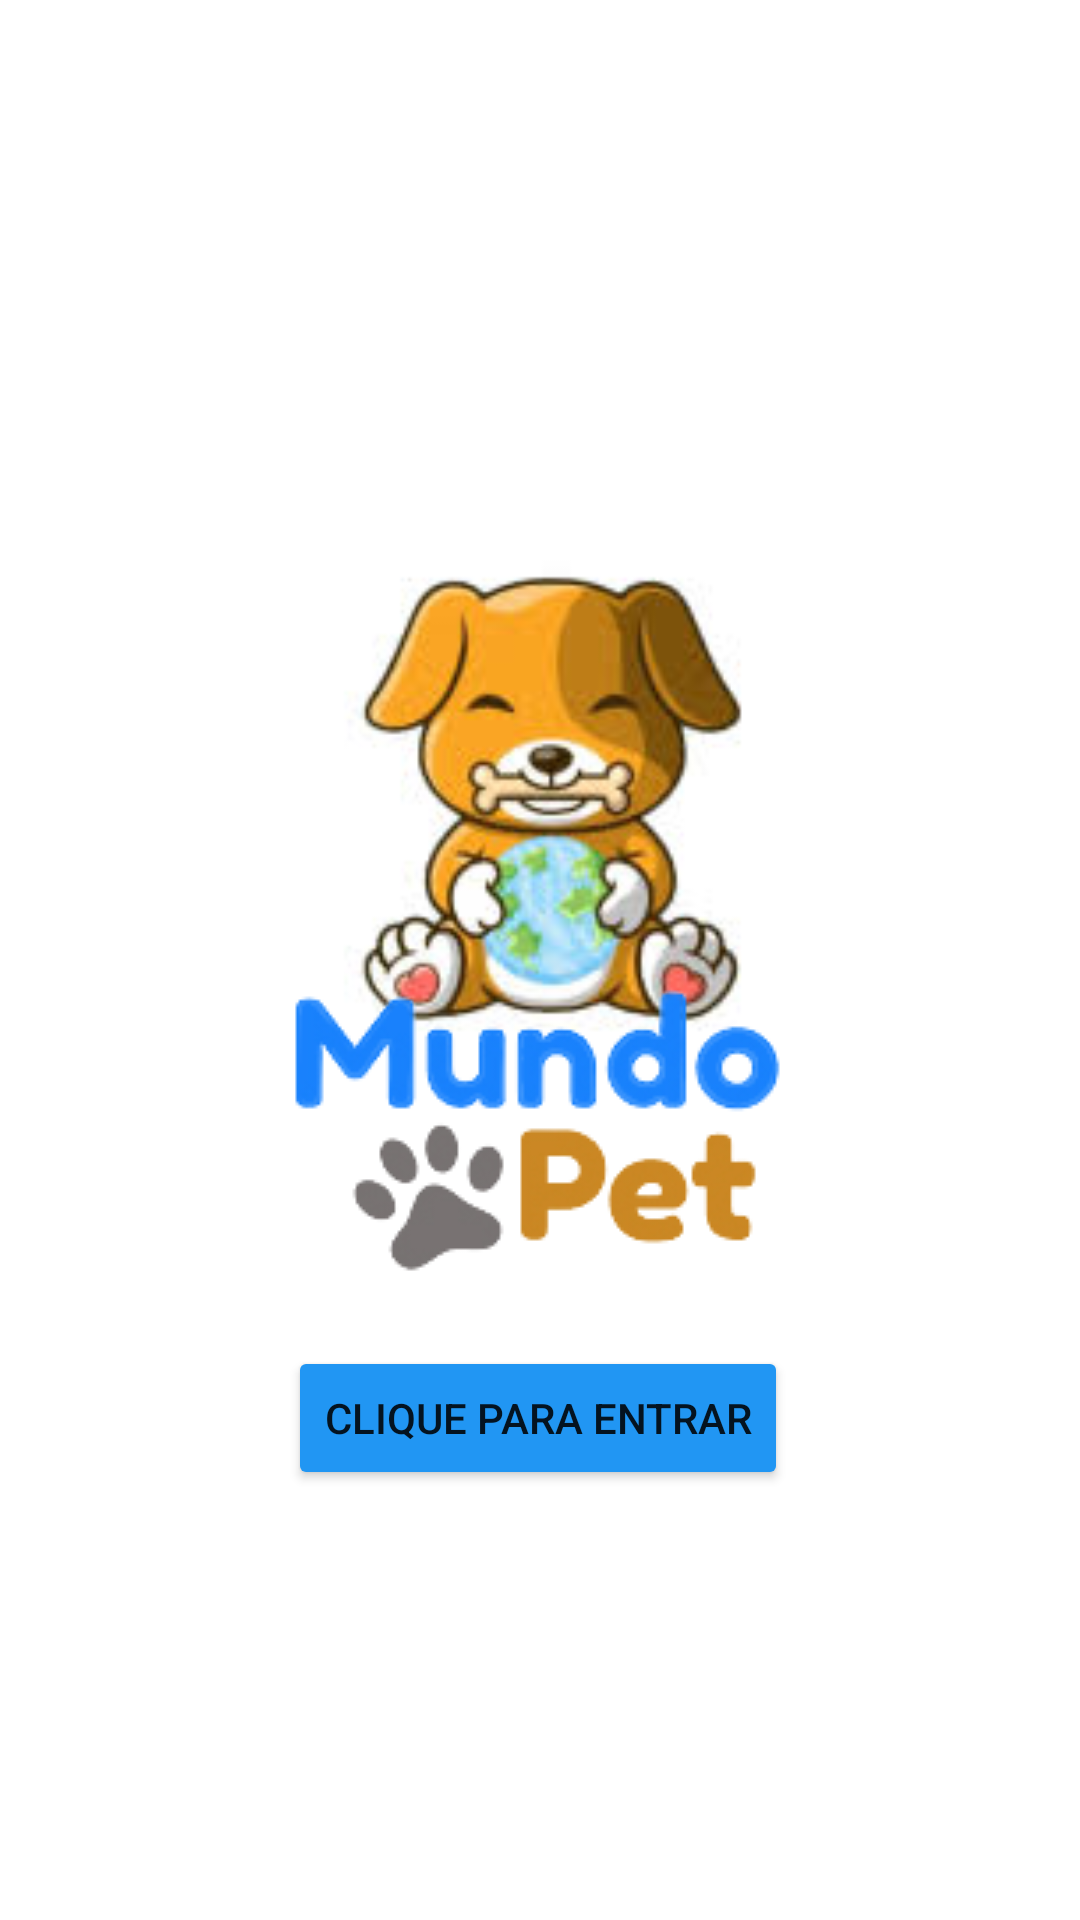

Android layout source for this screen:
<!-- AndroidManifest.xml: application theme Theme.Mundo_pet -->
<!-- res/layout/activity_main.xml -->
<?xml version="1.0" encoding="utf-8"?>
<androidx.constraintlayout.widget.ConstraintLayout xmlns:android="http://schemas.android.com/apk/res/android"
    xmlns:app="http://schemas.android.com/apk/res-auto"
    xmlns:tools="http://schemas.android.com/tools"
    android:layout_width="match_parent"
    android:layout_height="match_parent"
    tools:context=".MainActivity">

    <ImageView
        android:id="@+id/imageView"
        android:layout_width="211dp"
        android:layout_height="204dp"
        android:textAlignment="center"
        app:layout_constraintBottom_toBottomOf="parent"
        app:layout_constraintEnd_toEndOf="parent"
        app:layout_constraintStart_toStartOf="parent"
        app:layout_constraintTop_toTopOf="parent"
        app:layout_constraintVertical_bias="0.377"
        app:srcCompat="@drawable/logo" />

    <ImageView
        android:id="@+id/imageView3"
        android:layout_width="wrap_content"
        android:layout_height="wrap_content"
        android:textAlignment="center"
        app:layout_constraintBottom_toBottomOf="parent"
        app:layout_constraintEnd_toEndOf="parent"
        app:layout_constraintStart_toStartOf="parent"
        app:layout_constraintTop_toTopOf="parent"
        app:layout_constraintVertical_bias="0.6"
        app:srcCompat="@drawable/logo2" />

    <Button
        android:id="@+id/botaotelainicial"
        android:layout_width="wrap_content"
        android:layout_height="wrap_content"
        android:backgroundTint="#2196F3"
        android:text="Clique para entrar"
        app:layout_constraintBottom_toBottomOf="parent"
        app:layout_constraintEnd_toEndOf="parent"
        app:layout_constraintHorizontal_bias="0.497"
        app:layout_constraintStart_toStartOf="parent"
        app:layout_constraintTop_toTopOf="parent"
        app:layout_constraintVertical_bias="0.758" />

</androidx.constraintlayout.widget.ConstraintLayout>
<!-- resources referenced by this layout -->
<resources>
  <!-- drawable logo: jpg bitmap (drawable, 6061 bytes) -->
  <!-- drawable logo2: png bitmap (drawable, 15408 bytes) -->
  <style name="Theme.Mundo_pet" parent="Theme.MaterialComponents.DayNight.DarkActionBar">
          
          <item name="colorPrimary">@color/purple_500</item>
          <item name="colorPrimaryVariant">@color/purple_700</item>
          <item name="colorOnPrimary">@color/white</item>
          
          <item name="colorSecondary">@color/teal_200</item>
          <item name="colorSecondaryVariant">@color/teal_700</item>
          <item name="colorOnSecondary">@color/black</item>
          
          <item name="android:statusBarColor">?attr/colorPrimaryVariant</item>
          
      </style>
  <!-- not gathered from this repository: default colours our renderer supplied (Android Studio template values) -->
  <color name="purple_500">#FF6200EE</color>
  <color name="purple_700">#FF3700B3</color>
  <color name="teal_200">#FF03DAC5</color>
  <color name="teal_700">#FF018786</color>
  <color name="black">#FF000000</color>
  <color name="white">#FFFFFFFF</color>
</resources>
